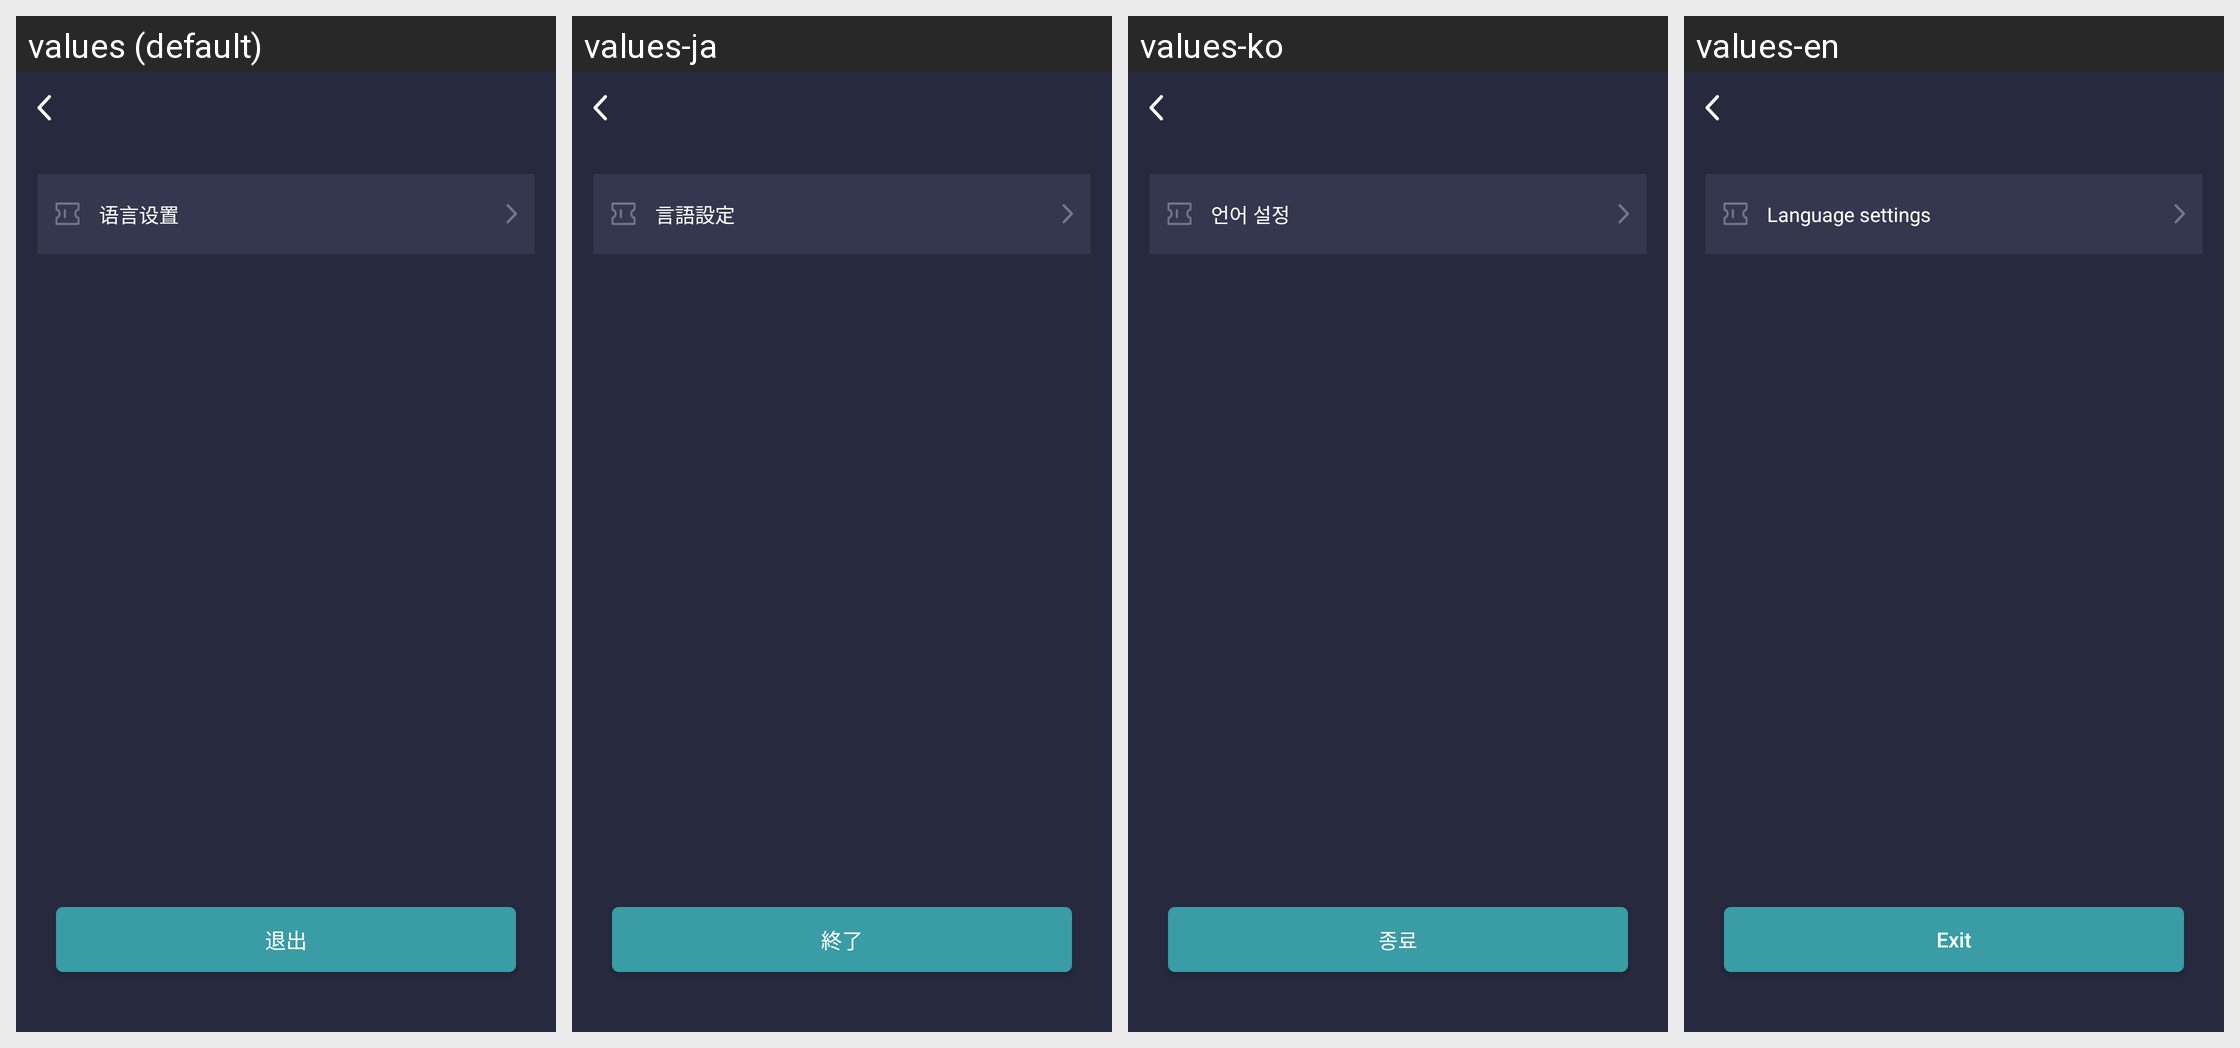

For this localized Android screen grid, give each drawn string resource with its value in every locale shown.
Android screen res/layout/activity_system_setting.xml rendered under 4 locales, left to right: values (default), values-ja, values-ko, values-en. Device: Nexus 5 (rendered at 1080×1920; each locale shown at half size, 540×960, under a caption strip naming it); theme AppTheme.
Other locales in the repository, not shown: values-zh-rCN, values-zh-rTW.
Strings drawn on this screen, with the default value and each locale's value (text and hints the layout hard-codes, and strings that could not be matched under every locale, appear in the picture but are not listed):

tip134
  values: 语言设置
  values-ja: 言語設定
  values-ko: 언어 설정
  values-en: Language settings

tip185
  values: 退出
  values-ja: 終了
  values-ko: 종료
  values-en: Exit
